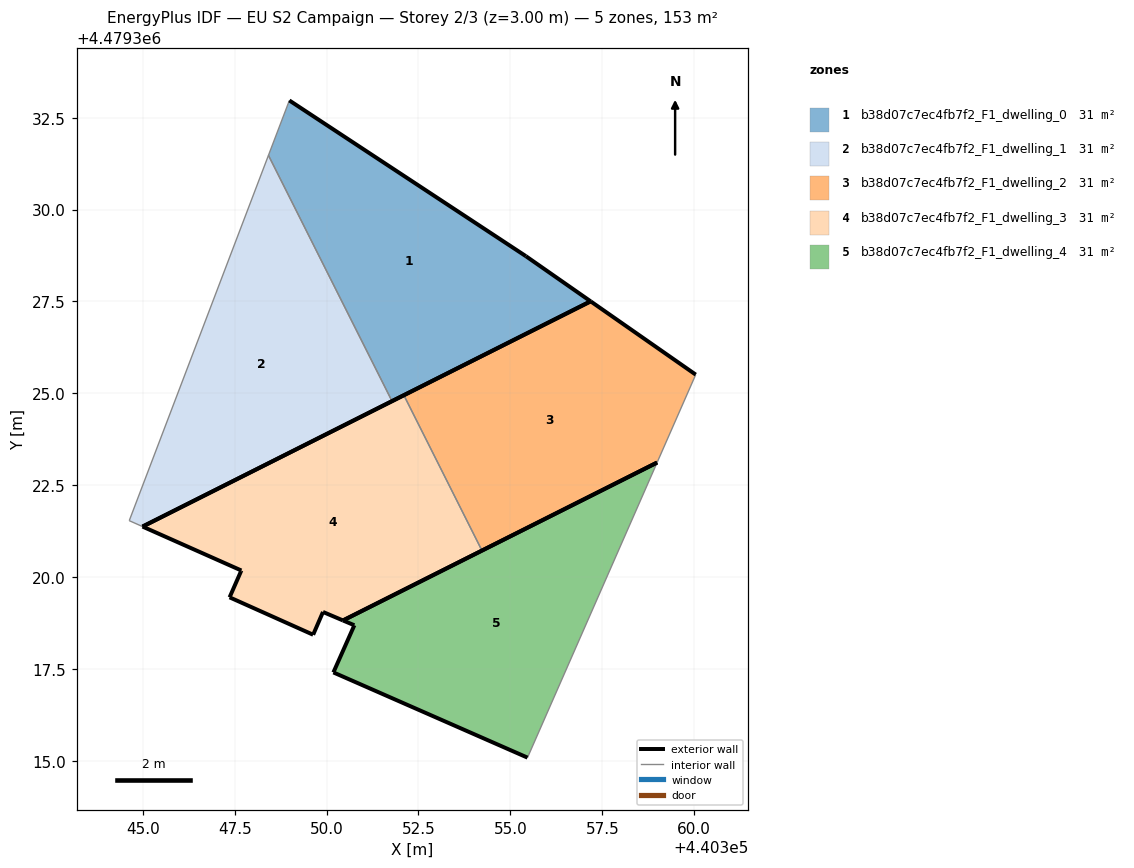
=== STOREY PLAN SPEC (per zone: floor XY polygon, exterior-wall plan segments, windows/doors) ===
zone 1: b38d07c7ec4fb7f2_F1_dwelling_0  (30.5 m²)
  floor: (440357.18, 4479327.50) (440355.42, 4479328.73) (440348.99, 4479332.97) (440348.42, 4479331.48) (440351.78, 4479324.79)
  exterior wall: (440355.42, 4479328.73) – (440357.18, 4479327.50)  [2.1 m]
  exterior wall: (440357.18, 4479327.50) – (440351.78, 4479324.79)  [6.0 m]
  exterior wall: (440348.99, 4479332.97) – (440355.42, 4479328.73)  [7.7 m]
  interior walls: 2
zone 2: b38d07c7ec4fb7f2_F1_dwelling_1  (30.5 m²)
  floor: (440351.78, 4479324.79) (440348.42, 4479331.48) (440344.63, 4479321.54) (440344.99, 4479321.38)
  exterior wall: (440351.78, 4479324.79) – (440344.99, 4479321.38)  [7.6 m]
  interior walls: 3
zone 3: b38d07c7ec4fb7f2_F1_dwelling_2  (30.5 m²)
  floor: (440358.99, 4479323.12) (440360.04, 4479325.51) (440357.18, 4479327.50) (440352.10, 4479324.95) (440354.23, 4479320.72)
  exterior wall: (440358.99, 4479323.12) – (440354.23, 4479320.72)  [5.3 m]
  exterior wall: (440352.10, 4479324.95) – (440357.18, 4479327.50)  [5.7 m]
  exterior wall: (440357.18, 4479327.50) – (440360.04, 4479325.51)  [3.5 m]
  interior walls: 2
zone 4: b38d07c7ec4fb7f2_F1_dwelling_3  (30.5 m²)
  floor: (440354.23, 4479320.72) (440352.10, 4479324.95) (440344.99, 4479321.38) (440347.68, 4479320.18) (440347.67, 4479320.16) (440347.36, 4479319.45) (440349.63, 4479318.43) (440349.90, 4479319.05) (440350.45, 4479318.82)
  exterior wall: (440354.23, 4479320.72) – (440350.45, 4479318.82)  [4.2 m]
  exterior wall: (440350.45, 4479318.82) – (440349.90, 4479319.05)  [0.6 m]
  exterior wall: (440349.90, 4479319.05) – (440349.63, 4479318.43)  [0.7 m]
  exterior wall: (440349.63, 4479318.43) – (440347.36, 4479319.45)  [2.5 m]
  exterior wall: (440347.36, 4479319.45) – (440347.67, 4479320.16)  [0.8 m]
  exterior wall: (440347.67, 4479320.16) – (440347.68, 4479320.18)  [0.0 m]
  exterior wall: (440347.68, 4479320.18) – (440344.99, 4479321.38)  [2.9 m]
  exterior wall: (440344.99, 4479321.38) – (440352.10, 4479324.95)  [8.0 m]
  interior walls: 1
zone 5: b38d07c7ec4fb7f2_F1_dwelling_4  (30.5 m²)
  floor: (440355.47, 4479315.09) (440358.99, 4479323.12) (440350.45, 4479318.82) (440350.76, 4479318.69) (440350.18, 4479317.41)
  exterior wall: (440350.45, 4479318.82) – (440358.99, 4479323.12)  [9.6 m]
  exterior wall: (440355.47, 4479315.09) – (440350.18, 4479317.41)  [5.8 m]
  exterior wall: (440350.18, 4479317.41) – (440350.76, 4479318.69)  [1.4 m]
  exterior wall: (440350.76, 4479318.69) – (440350.45, 4479318.82)  [0.3 m]
  interior walls: 1

=== DERIVED (storey summary) ===
Building: EU S2 Campaign
Storey: 2 of 3  (floor level z = 3.00 m)
Storey gross floor area: 152.7 m²
Zones on this storey: 5
  - b38d07c7ec4fb7f2_F1_dwelling_0: floor 30.5 m²; exterior wall 15.9 m (47.7 m²); WWR 0.0%
  - b38d07c7ec4fb7f2_F1_dwelling_1: floor 30.5 m²; exterior wall 7.6 m (22.8 m²); WWR 0.0%
  - b38d07c7ec4fb7f2_F1_dwelling_2: floor 30.5 m²; exterior wall 14.5 m (43.5 m²); WWR 0.0%
  - b38d07c7ec4fb7f2_F1_dwelling_3: floor 30.5 m²; exterior wall 19.7 m (59.1 m²); WWR 0.0%
  - b38d07c7ec4fb7f2_F1_dwelling_4: floor 30.5 m²; exterior wall 17.1 m (51.2 m²); WWR 0.0%
Zone adjacency (shared interzone walls):
  - b38d07c7ec4fb7f2_F1_dwelling_0 ↔ b38d07c7ec4fb7f2_F1_dwelling_1
  - b38d07c7ec4fb7f2_F1_dwelling_2 ↔ b38d07c7ec4fb7f2_F1_dwelling_3